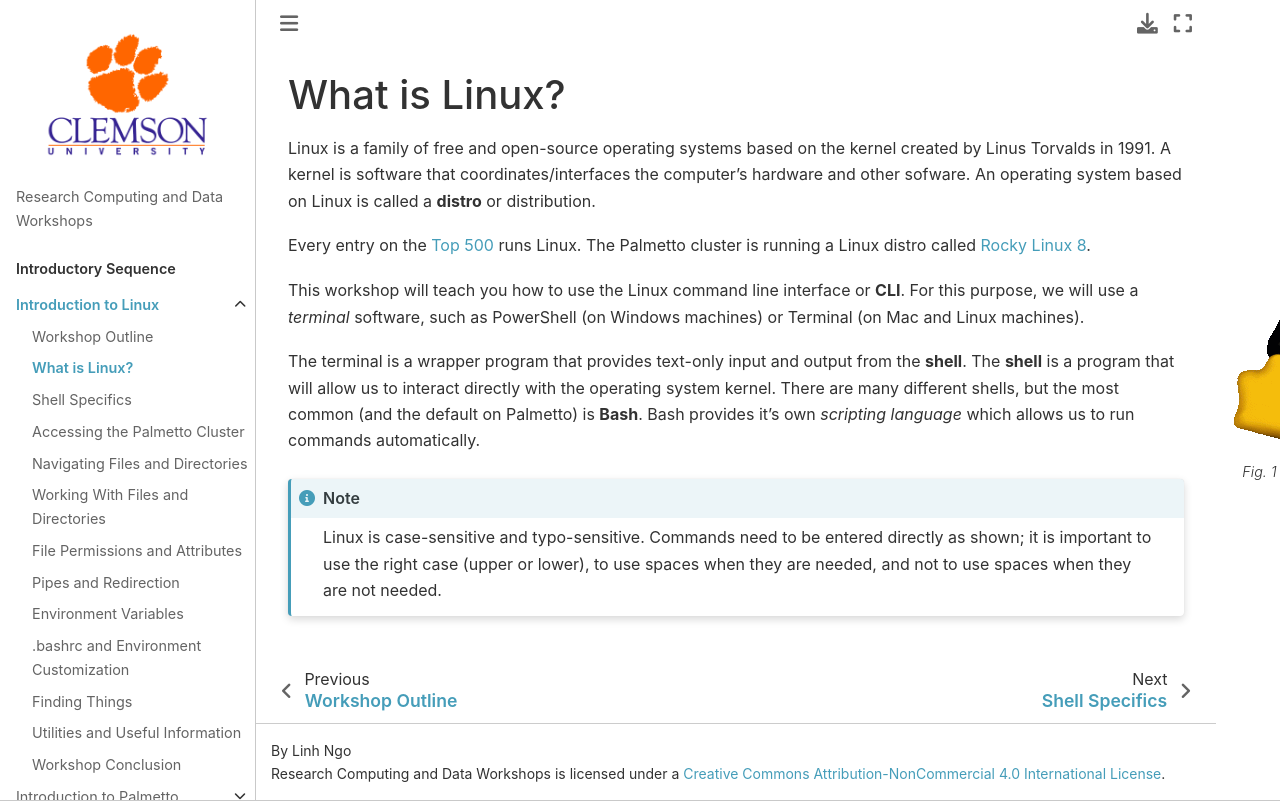

repository: clemsonciti/rcde_workshops · page: intro_linux/01-introduction.html · generator: jekyll

# What is Linux?

```{figure} ../fig/Tux.png
:figclass: margin
Tux, the official Linux mascot
```

Linux is a family of free and open-source operating systems based on the kernel created by Linus Torvalds in 1991. A kernel is software that coordinates/interfaces the computer's hardware and other sofware. An operating system based on Linux is called a **distro** or distribution.

Every entry on the [Top 500](https://top500.org) runs Linux. The Palmetto cluster is running a Linux distro called [Rocky Linux 8](https://rockylinux.org).

This workshop will teach you how to use the Linux command line interface or **CLI**. For this purpose, we will use a *terminal* software, such as PowerShell (on Windows machines) or Terminal (on Mac and Linux machines).

The terminal is a wrapper program that provides text-only input and output from the **shell**. The **shell** is a program that will allow us to interact directly with the operating system kernel. There are many different shells, but the most common (and the default on Palmetto) is **Bash**. Bash provides it's own *scripting language* which allows us to run commands automatically.

```{note}
Linux is case-sensitive and typo-sensitive.
Commands need to be entered directly as shown; it is important to use the right case (upper or lower), to use spaces when they are needed, and not to use spaces when they are not needed.
```
